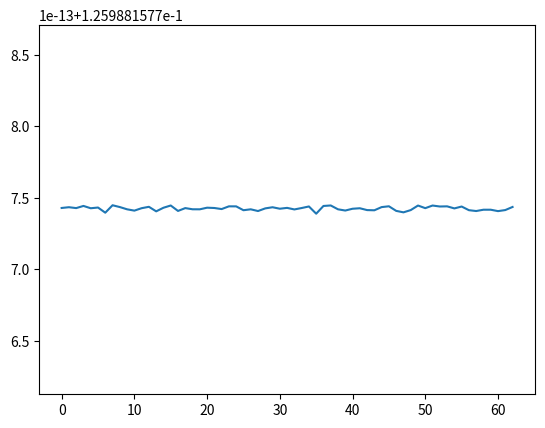

Write the Python code that produced this figure.
import numpy as np
import matplotlib.pyplot as plt

"""
Zadoff-Chu sequence 
일정한 크기의 진폭을 가지며, 신호 간섭이 적은 복소수 형태의 수학적 수열로, 채널 추정 및 동기화에 사용.
자기상관 특성: 시간 차이가 나도 자기 자신과의 상관이 낮음
상호상관 특성: 다른 Zadoff-Chu 수열과의 상관이 낮음
"""
def zadoff_chu_seq(R, N):
    seq = np.zeros(N, dtype=complex)
    for n in range(N):
        seq[n] = np.exp(-1j * np.pi * R * n * (n + 1) / N)
    return seq

def selfcorrelation(seq):
    N = len(seq)
    corr = np.zeros(N, dtype=complex)
    for k in range(N):
        corr[k] = np.sum(seq * np.roll(np.conj(seq), k))
    return corr/N

def crosscorrelation(seq1, seq2):
    N = len(seq1)
    corr = np.zeros(N, dtype=complex)
    for k in range(N):
        corr[k] = np.sum(seq1 * np.roll(np.conj(seq2), k))
    return corr/N

seq1 = zadoff_chu_seq(1, 63)
seq2 = zadoff_chu_seq(2, 63)

plt.plot(np.abs(crosscorrelation(seq1, seq2)))
plt.show()
